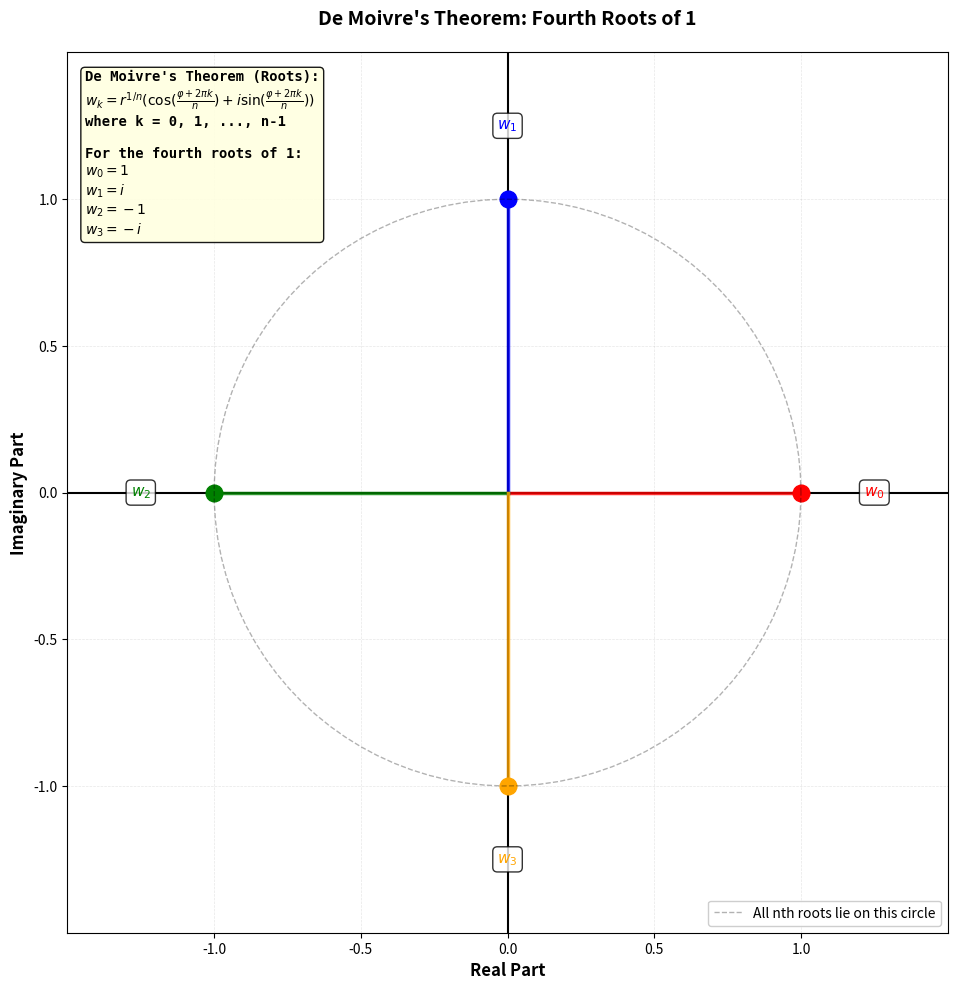

Generate this figure with matplotlib:
#!/usr/bin/env python3
"""
Generate a diagram showing De Moivre's theorem: nth roots of a complex number.
Outputs to demoivre-roots.png in the same directory.
"""

import matplotlib.pyplot as plt
import numpy as np

# Create figure
fig, ax = plt.subplots(1, 1, figsize=(10, 10), dpi=150)
ax.set_aspect('equal')
ax.set_xlim(-1.5, 1.5)
ax.set_ylim(-1.5, 1.5)
ax.grid(True, alpha=0.3, linestyle='--', linewidth=0.5)
ax.axhline(y=0, color='k', linewidth=1.5)
ax.axvline(x=0, color='k', linewidth=1.5)

# Add axis labels
ax.set_xlabel('Real Part', fontsize=12, fontweight='bold')
ax.set_ylabel('Imaginary Part', fontsize=12, fontweight='bold')
ax.set_title("De Moivre's Theorem: Fourth Roots of 1", fontsize=14, fontweight='bold', pad=20)

# Compute fourth roots of 1
z_real, z_imag = 1, 0
r = np.sqrt(z_real**2 + z_imag**2)  # r = 1
phi = np.arctan2(z_imag, z_real)    # phi = 0
n = 4

# Compute nth roots
r_root = r ** (1 / n)
roots_real = []
roots_imag = []
colors = ['red', 'blue', 'green', 'orange']

for k in range(n):
    phi_k = (phi + 2 * np.pi * k) / n
    root_real = r_root * np.cos(phi_k)
    root_imag = r_root * np.sin(phi_k)
    roots_real.append(root_real)
    roots_imag.append(root_imag)
    
    # Draw line from origin to root
    ax.plot([0, root_real], [0, root_imag], color=colors[k], linewidth=2.5, alpha=0.8)
    ax.plot(root_real, root_imag, 'o', color=colors[k], markersize=12)
    
    # Label the root
    offset = 1.25
    ax.text(offset * root_real, offset * root_imag, f'$w_{k}$', fontsize=11, fontweight='bold', 
            color=colors[k], ha='center', va='center',
            bbox=dict(boxstyle='round', facecolor='white', alpha=0.8))

# Draw circle showing the roots
theta = np.linspace(0, 2*np.pi, 100)
circle_x = r_root * np.cos(theta)
circle_y = r_root * np.sin(theta)
ax.plot(circle_x, circle_y, 'k--', linewidth=1, alpha=0.3, label='All nth roots lie on this circle')

# Add formula box
formula_text = (
    'De Moivre\'s Theorem (Roots):\n'
    r'$w_k = r^{1/n}(\cos(\frac{\varphi + 2\pi k}{n}) + i \sin(\frac{\varphi + 2\pi k}{n}))$' + '\n'
    'where k = 0, 1, ..., n-1\n\n'
    'For the fourth roots of 1:\n'
    r'$w_0 = 1$' + '\n'
    r'$w_1 = i$' + '\n'
    r'$w_2 = -1$' + '\n'
    r'$w_3 = -i$'
)
ax.text(0.02, 0.98, formula_text, transform=ax.transAxes, fontsize=10, fontweight='bold',
        verticalalignment='top', bbox=dict(boxstyle='round', facecolor='lightyellow', alpha=0.9),
        family='monospace')

# Set ticks
ax.set_xticks([-1, -0.5, 0, 0.5, 1])
ax.set_yticks([-1, -0.5, 0, 0.5, 1])
ax.tick_params(labelsize=10)

# Legend
ax.legend(loc='lower right', fontsize=10, framealpha=0.95)

plt.tight_layout()
plt.savefig('demoivre-roots.png', dpi=150, bbox_inches='tight', facecolor='white')
print("Generated: demoivre-roots.png")
plt.close()
